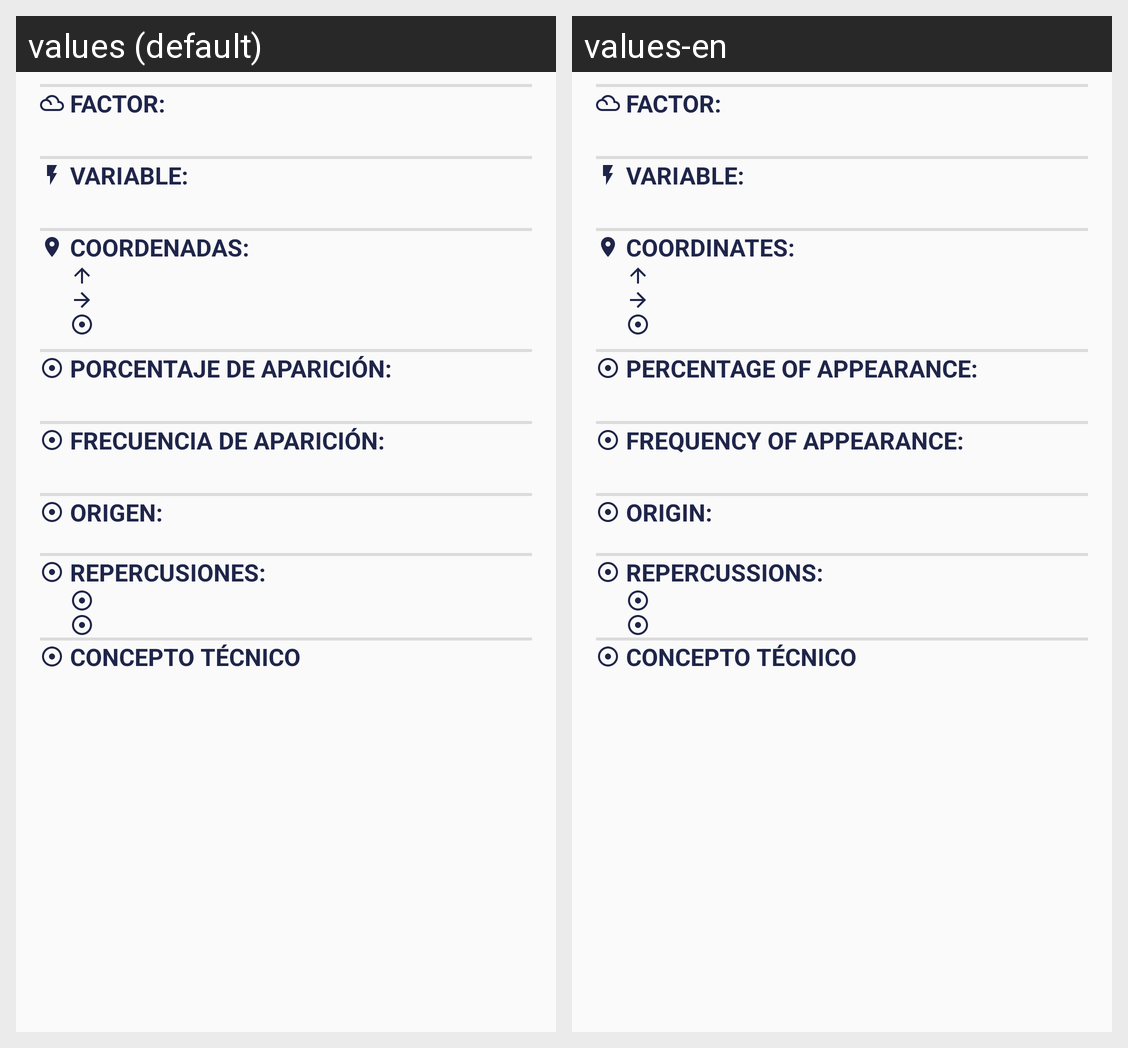

The Android screen above is rendered under two locales of the same app. Produce the string resources it draws, with the default and per-locale values.
Android screen res/layout/content_monitoring_summary.xml rendered under 2 locales, left to right: values (default), values-en. Device: Nexus 5 (rendered at 1080×1920; each locale shown at half size, 540×960, under a caption strip naming it); theme AppTheme.
Strings drawn on this screen, with the default value and each locale's value (text and hints the layout hard-codes, and strings that could not be matched under every locale, appear in the picture but are not listed):

summary_item_title_factor
  values: FACTOR:
  values-en: FACTOR:

summary_item_title_variable
  values: VARIABLE:
  values-en: VARIABLE:

summary_item_title_coodinates
  values: COORDENADAS:
  values-en: COORDINATES:

summary_item_title_percentage
  values: PORCENTAJE DE APARICIÓN:
  values-en: PERCENTAGE OF APPEARANCE:

summary_item_title_frequency
  values: FRECUENCIA DE APARICIÓN:
  values-en: FREQUENCY OF APPEARANCE:

summary_item_title_origin
  values: ORIGEN:
  values-en: ORIGIN:

summary_item_title_repercussions
  values: REPERCUSIONES:
  values-en: REPERCUSSIONS:

technical_concept_hint
  values: Concepto técnico
  values-en: Concepto técnico
